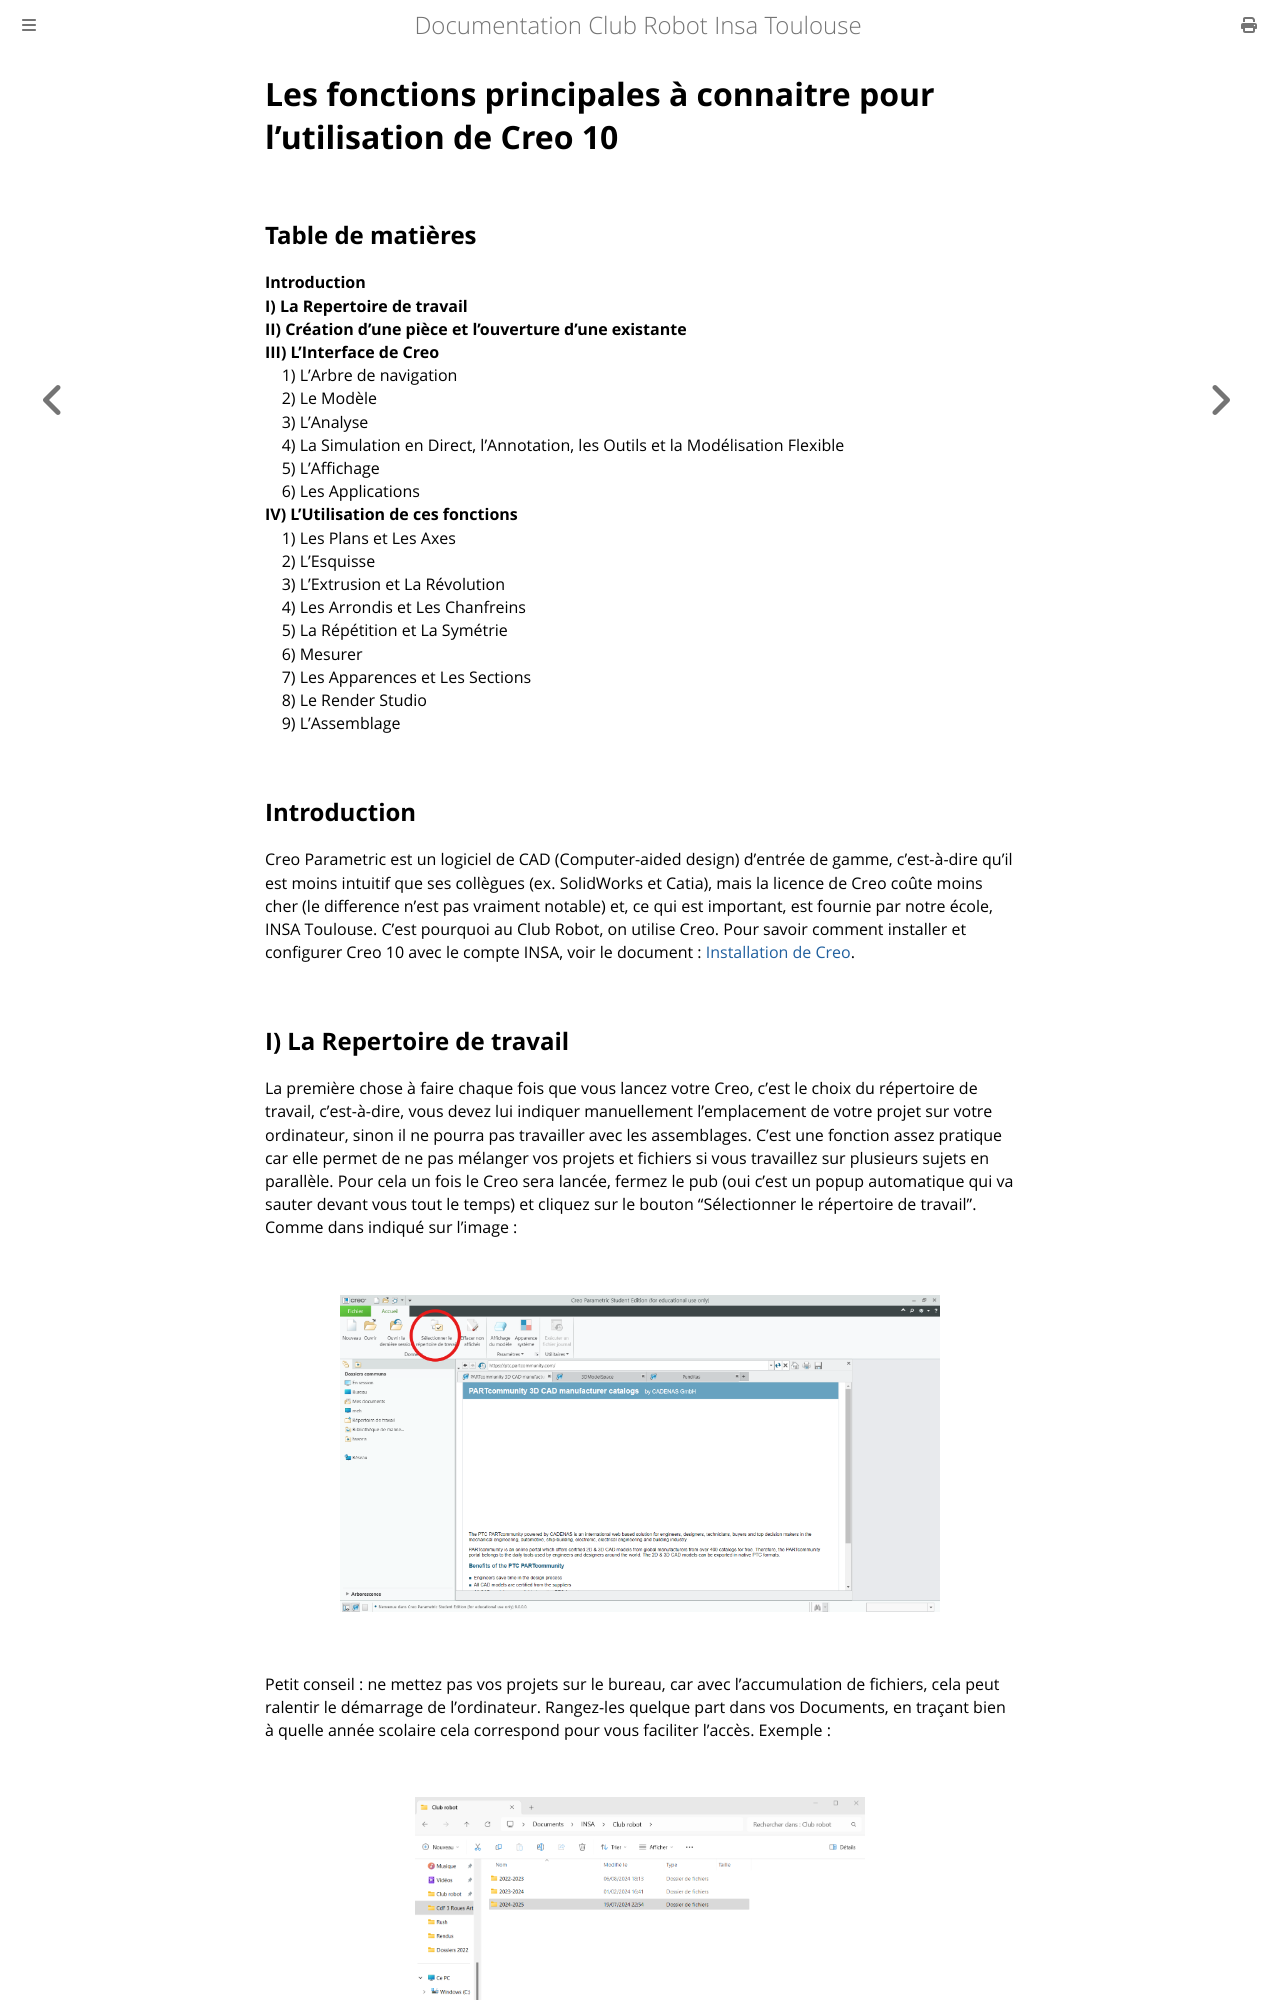

repository: ClubRobotInsat/doc · page: mecanique/utilisation-de-creo.html · generator: mdbook

# Les fonctions principales à connaitre pour l'utilisation de Creo 10

## Table de matières 
  **Introduction** <br/>
  **I) La Repertoire de travail**<br/>
  **II) Création d'une pièce et l'ouverture d'une existante**<br/>
  **III) L'Interface de Creo**<br/>
    &nbsp; &nbsp; 1) L'Arbre de navigation<br/>
    &nbsp; &nbsp; 2) Le Modèle<br/>
    &nbsp; &nbsp; 3) L'Analyse<br/>
    &nbsp; &nbsp; 4) La Simulation en Direct, l'Annotation, les Outils et la Modélisation Flexible<br/>
    &nbsp; &nbsp; 5) L'Affichage<br/>
    &nbsp; &nbsp; 6) Les Applications<br/>
  **IV) L'Utilisation de ces fonctions**<br/>
    &nbsp; &nbsp; 1) Les Plans et Les Axes<br/>
    &nbsp; &nbsp; 2) L'Esquisse<br/>
    &nbsp; &nbsp; 3) L'Extrusion et La Révolution<br/>
    &nbsp; &nbsp; 4) Les Arrondis et Les Chanfreins<br/>
    &nbsp; &nbsp; 5) La Répétition et La Symétrie<br/>
    &nbsp; &nbsp; 6) Mesurer<br/>
    &nbsp; &nbsp; 7) Les Apparences et Les Sections<br/>
    &nbsp; &nbsp; 8) Le Render Studio<br/>
    &nbsp; &nbsp; 9) L'Assemblage<br/>
  
## Introduction
Creo Parametric est un logiciel de CAD (Computer-aided design) d'entrée de gamme, c'est-à-dire qu'il est moins intuitif que ses collègues (ex. SolidWorks et Catia), mais la licence de Creo coûte moins cher (le difference n'est pas vraiment notable) et, ce qui est important, est fournie par notre école, INSA Toulouse. C'est pourquoi au Club Robot, on utilise Creo. Pour savoir comment installer et configurer Creo 10 avec le compte INSA, voir le document : [Installation de Creo](installation-de-creo.md).
